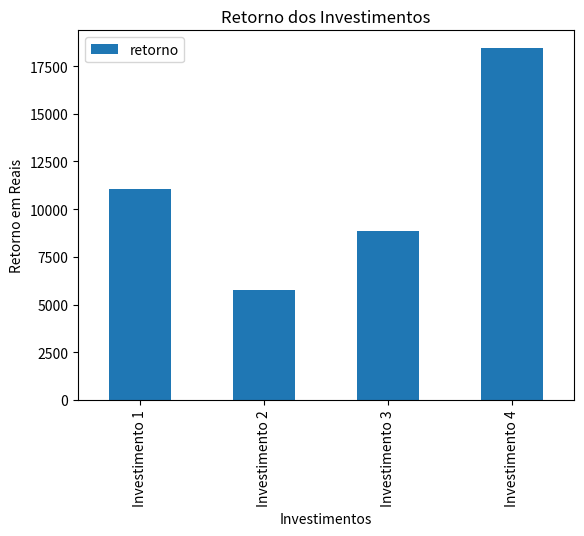

Python code for this plot:
import pandas as pd
import matplotlib.pyplot as plt

class Investimento:
    def __init__(self, nome, valor, taxa, periodo):
        self.nome = nome
        self.valor = valor
        self.taxa = taxa
        self.periodo = periodo
#dicionário de dados
investimentos = {
    "Investimento 1": Investimento('Tesouro Direto',10000,0.02,5),
    "Investimento 2": Investimento('Ações',5000,0.05,3),
    "Investimento 3": Investimento('Poupança',8000,0.01,10),
    "Investimento 4": Investimento('CDB',15000,0.03,7),
}
#constroi uma lista
l_investimento = [i.__dict__ for i in investimentos.values()]
#cria um data frame com pandas
df_investimentos = pd.DataFrame.from_records(l_investimento, index=investimentos.keys())
#inclui um indice através de uma função no data frame
df_investimentos['retorno'] = df_investimentos.apply(lambda l: l.valor * (1 + l.taxa) ** l.periodo, axis=1)

print(df_investimentos)

df_investimentos.plot(kind='bar', y='retorno',legend='None')
plt.title('Retorno dos Investimentos')
plt.xlabel('Investimentos')
plt.ylabel('Retorno em Reais')
plt.show()
